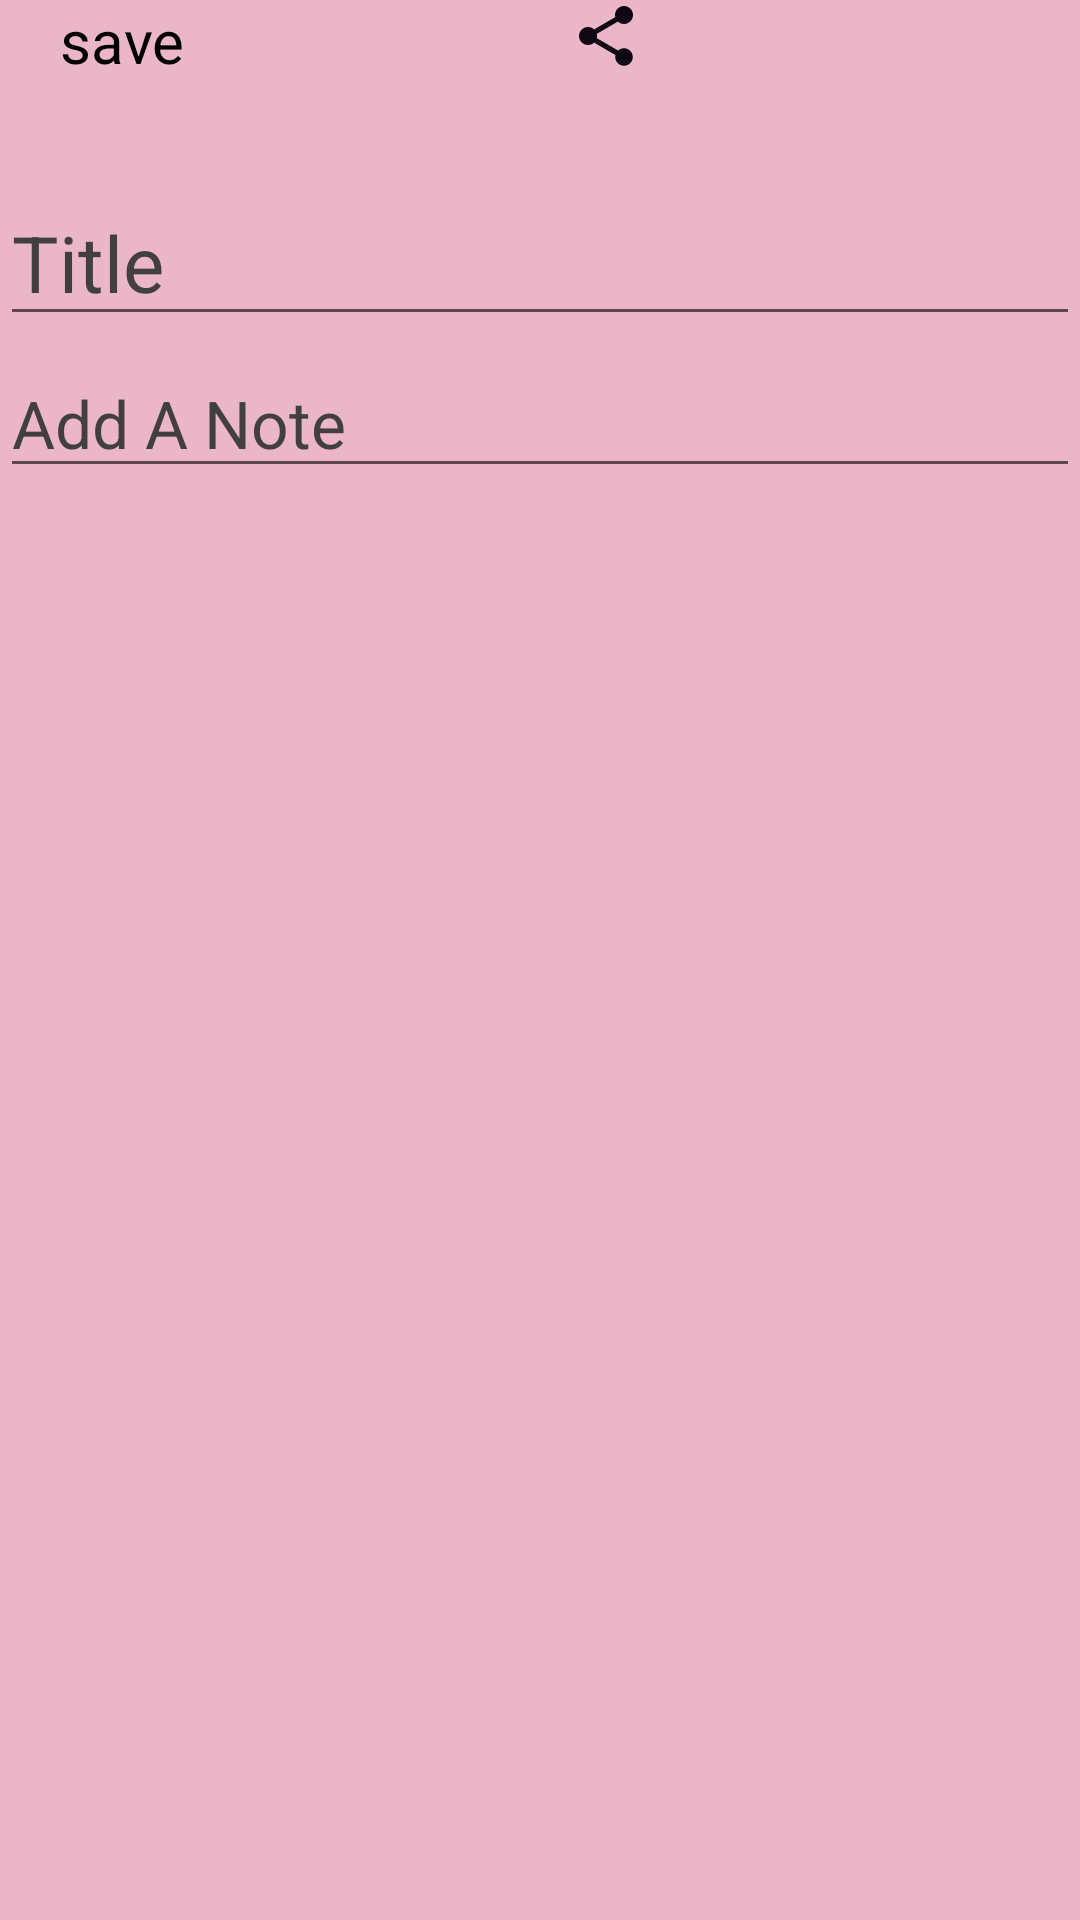

Here is an Android app screen rendered from its layout file. Give the layout XML and the strings, colors and styles it references.
<!-- AndroidManifest.xml: application theme Theme.MYNotes -->
<!-- res/layout/activity_add.xml -->
<?xml version="1.0" encoding="utf-8"?>
<RelativeLayout
    xmlns:android="http://schemas.android.com/apk/res/android"
    xmlns:app="http://schemas.android.com/apk/res-auto"
    xmlns:tools="http://schemas.android.com/tools"
    android:layout_width="match_parent"
    android:layout_height="match_parent"
    android:background="#EAB6C8"
    tools:context=".AddActivity"
    android:theme="@style/addbook">



        <ImageView
            android:id="@+id/share"
            android:layout_width="wrap_content"
            android:layout_height="wrap_content"
            android:layout_marginLeft="190dp"
            android:src="@drawable/ic_baseline_share_24" />

        <TextView
            android:id="@+id/save"
            android:layout_width="wrap_content"
            android:layout_height="wrap_content"
            android:layout_marginLeft="20dp"
            android:text="save"
            android:textColor="@color/black"
            android:textSize="20dp" />

    <EditText
        android:id="@+id/et_title"
        android:layout_width="match_parent"
        android:layout_height="wrap_content"
        android:hint="Title"
        android:layout_marginTop="60dp"
        android:textColorHint="#423F3F"
        android:textColor="#E4090909"
        android:textSize="26sp"/>


    <EditText
        android:id="@+id/et_note"
        android:layout_width="match_parent"
        android:layout_height="wrap_content"
        android:layout_alignBottom="@id/et_title"
        android:layout_marginTop="10dp"
        android:layout_marginBottom="-51dp"
        android:hint="Add A Note"
        android:textColor="#E4090909"
        android:textColorHint="#423F3F"
        android:textSize="22sp" />

</RelativeLayout>
<!-- resources referenced by this layout -->
<resources>
  <!-- drawable ic_baseline_share_24 (drawable) -->
  <vector android:height="24dp" android:tint="#0F0711"
      android:viewportHeight="24" android:viewportWidth="24"
      android:width="24dp" xmlns:android="http://schemas.android.com/apk/res/android">
      <path android:fillColor="@android:color/white" android:pathData="M18,16.08c-0.76,0 -1.44,0.3 -1.96,0.77L8.91,12.7c0.05,-0.23 0.09,-0.46 0.09,-0.7s-0.04,-0.47 -0.09,-0.7l7.05,-4.11c0.54,0.5 1.25,0.81 2.04,0.81 1.66,0 3,-1.34 3,-3s-1.34,-3 -3,-3 -3,1.34 -3,3c0,0.24 0.04,0.47 0.09,0.7L8.04,9.81C7.5,9.31 6.79,9 6,9c-1.66,0 -3,1.34 -3,3s1.34,3 3,3c0.79,0 1.5,-0.31 2.04,-0.81l7.12,4.16c-0.05,0.21 -0.08,0.43 -0.08,0.65 0,1.61 1.31,2.92 2.92,2.92 1.61,0 2.92,-1.31 2.92,-2.92s-1.31,-2.92 -2.92,-2.92z"/>
  </vector>
  <style name="addbook" parent="Theme.MaterialComponents.Light.DarkActionBar">
          <item name="android:statusBarColor" tools:targetApi="l">#090909</item>
  
          <item name="colorPrimary">#EAB6C8</item>
          <item name="colorPrimaryVariant">#EAB6C8</item>
          <item name="colorOnPrimary">@color/black</item>
  
          <item name="colorSecondary">#090909</item>
          <item name="colorSecondaryVariant">#EAB6C8</item>
          <item name="colorOnSecondary">@color/black</item>
      </style>
  <style name="Theme.MYNotes" parent="Theme.MaterialComponents.Light.DarkActionBar">
          
          <item name="colorPrimary">#EAB6C8</item>
          <item name="colorPrimaryVariant">#EAB6C8</item>
          <item name="colorOnPrimary">@color/white</item>
          
          <item name="colorSecondary">#EAB6C8</item>
          <item name="colorSecondaryVariant">#EAB6C8</item>
          <item name="colorOnSecondary">@color/black</item>
          
          <item name="android:statusBarColor" tools:targetApi="l">?attr/colorPrimaryVariant</item>
          
      </style>
  <!-- not gathered from this repository: default colours our renderer supplied (Android Studio template values) -->
  <color name="black">#FF000000</color>
  <color name="white">#FFFFFFFF</color>
</resources>
